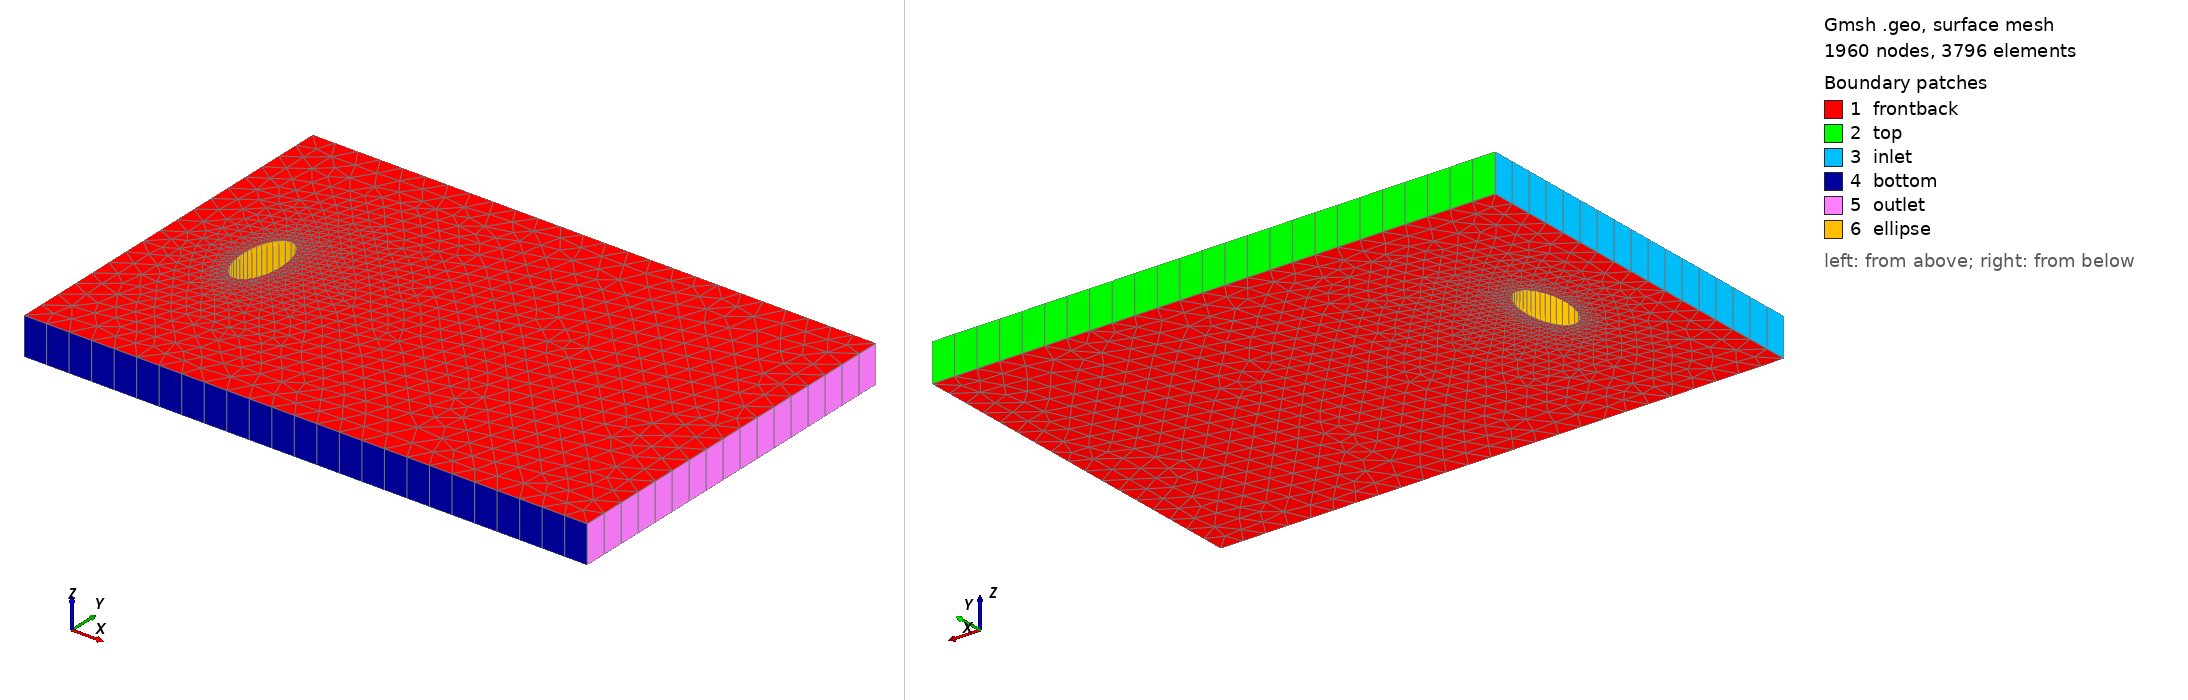

Gmsh geometry script, surface-meshed: 1960 nodes, 3796 surface elements. Boundary patches (legend numbers): 1 frontback, 2 top, 3 inlet, 4 bottom, 5 outlet, 6 ellipse. Left view from above one corner, right view from below the opposite corner. Legend entries are the model's physical surfaces. The drawing asked Gmsh for element sizes between 1% and 20% of the model's largest extent; the script's own settings can give other sizes.

=== ellipse.geo (drawn) ===
//+
Point(1) = {0, 0, 0, 0.6};
//+
Point(2) = {15, 0, 0, 0.6};
//+
Point(3) = {15, 10, 0, 0.6};
//+
Point(4) = {0, 10, 0, 0.6};
//+
Line(1) = {1, 2};
//+
Line(2) = {2, 3};
//+
Line(3) = {3, 4};
//+
Line(4) = {4, 1};
//+
Point(5) = {2.5, 5, 0, 0.1};
//+
Point(6) = {2, 5, 0, 0.1};
//+
Point(7) = {3, 5, 0, 0.1};
//+
Point(8) = {2.5, 6, 0, 0.1};
//+
Point(9) = {2.5, 4, 0, 0.1};
//+
Ellipse(5) = {9, 5, 9, 7};
//+
Ellipse(6) = {8, 5, 8, 7};
//+
Ellipse(7) = {8, 5, 8, 6};
//+
Ellipse(8) = {9, 5, 9, 6};
//+
Curve Loop(1) = {3, 4, 1, 2};
//+
Curve Loop(2) = {7, -8, 5, -6};
//+
Plane Surface(1) = {1, 2};
//+
Extrude {0, 0, 1} {
  Surface{1}; 
  Layers{1};
  Recombine;
}

//+
Physical Surface("inlet", 51) = {25};
//+
Physical Surface("outlet", 52) = {33};
//+
Physical Surface("top", 53) = {21};
//+
Physical Surface("bottom", 54) = {29};
//+
Physical Surface("frontback", 55) = {50, 1};
//+
Physical Surface("ellipse", 56) = {49, 37, 41, 45};
//+
Physical Volume("fluid", 57) = {1};
